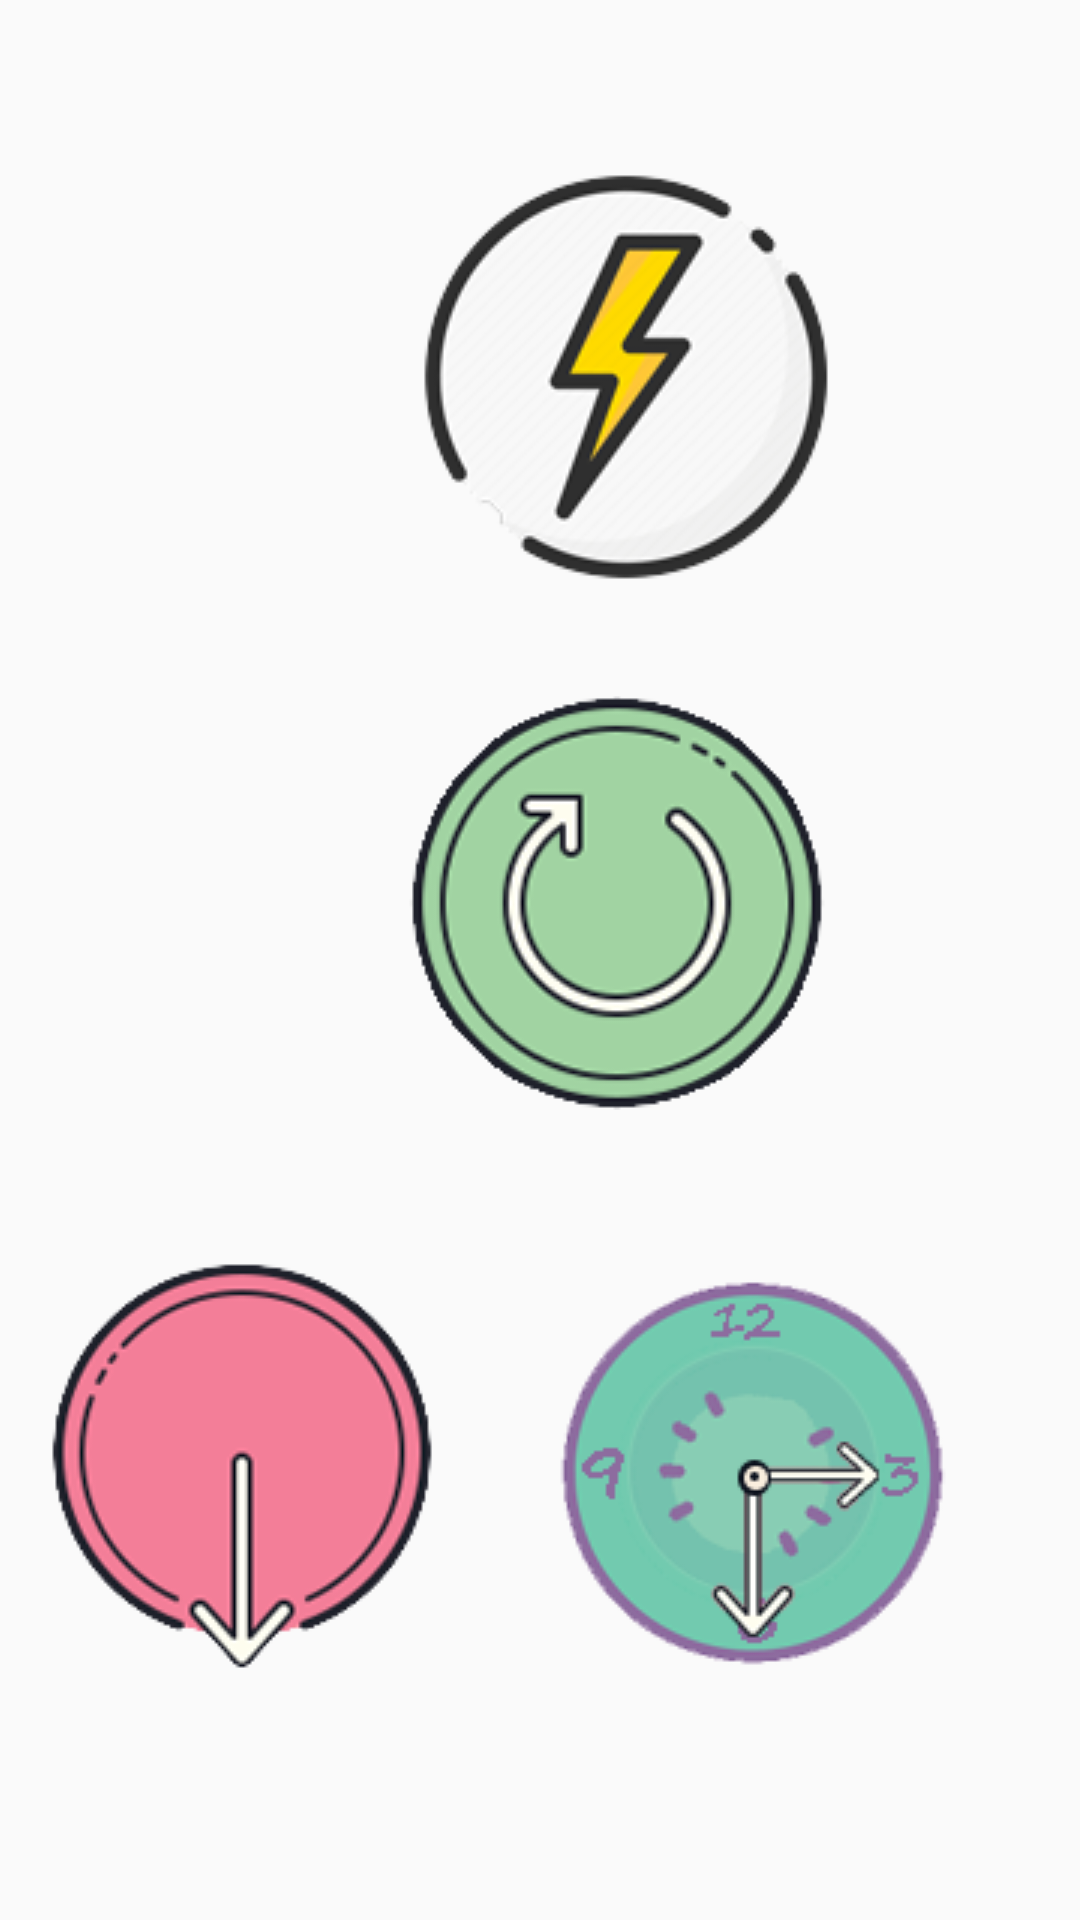

Android layout source for this screen:
<!-- AndroidManifest.xml: application theme Theme.Navigate -->
<!-- res/layout/fragment_power.xml -->
<?xml version="1.0" encoding="utf-8"?>
<FrameLayout xmlns:android="http://schemas.android.com/apk/res/android"
    xmlns:app="http://schemas.android.com/apk/res-auto"
    xmlns:tools="http://schemas.android.com/tools"
    android:layout_width="match_parent"
    android:layout_height="match_parent"
    tools:context=".Power">

    <androidx.constraintlayout.widget.ConstraintLayout
        android:id="@+id/linearLayout2"
        android:layout_width="match_parent"
        android:layout_height="match_parent">

        <ImageButton
            android:id="@+id/powerbutton"
            android:layout_width="163dp"
            android:layout_height="145dp"
            android:layout_marginStart="127dp"
            android:layout_marginEnd="121dp"
            android:background="#00FFFFFF"
            android:src="@drawable/power_off_icon"
            app:layout_constraintBottom_toBottomOf="parent"
            app:layout_constraintEnd_toEndOf="parent"
            app:layout_constraintHorizontal_bias="0.0"
            app:layout_constraintStart_toStartOf="parent"
            app:layout_constraintTop_toTopOf="parent"
            app:layout_constraintVertical_bias="0.107" />

        <ImageButton
            android:id="@+id/restartbutton"

            android:layout_width="165dp"
            android:layout_height="138dp"
            android:layout_marginStart="123dp"
            android:layout_marginEnd="123dp"
            android:background="#00FFFFFF"
            android:src="@drawable/restart_new"
            app:layout_constraintBottom_toBottomOf="parent"
            app:layout_constraintEnd_toEndOf="parent"
            app:layout_constraintHorizontal_bias="0.0"
            app:layout_constraintStart_toStartOf="parent"
            app:layout_constraintTop_toTopOf="parent"
            app:layout_constraintVertical_bias="0.462" />

        <TextView
            android:id="@+id/textView6"
            android:layout_width="58dp"
            android:layout_height="22dp"
            android:layout_marginStart="176dp"
            android:layout_marginEnd="177dp"
            android:layout_marginBottom="317dp"
            android:text="Restart"
            android:textAlignment="center"
            app:layout_constraintBottom_toBottomOf="parent"
            app:layout_constraintEnd_toEndOf="parent"
            app:layout_constraintHorizontal_bias="0.0"
            app:layout_constraintStart_toStartOf="parent"
            app:layout_constraintTop_toBottomOf="@+id/restartbutton"
            app:layout_constraintVertical_bias="0.0" />

        <TextView
            android:id="@+id/textView13"
            android:layout_width="58dp"
            android:layout_height="22dp"
            android:layout_marginStart="76dp"
            android:layout_marginBottom="83dp"
            android:text="Signout"
            android:textAlignment="center"
            app:layout_constraintBottom_toBottomOf="parent"
            app:layout_constraintStart_toStartOf="parent"
            app:layout_constraintTop_toBottomOf="@+id/killall_button" />

        <TextView
            android:id="@+id/textView15"
            android:layout_width="70dp"
            android:layout_height="22dp"
            android:layout_marginStart="136dp"
            android:layout_marginEnd="83dp"
            android:layout_marginBottom="83dp"
            android:text="hibernate"
            android:textAlignment="center"
            app:layout_constraintBottom_toBottomOf="parent"
            app:layout_constraintEnd_toEndOf="parent"
            app:layout_constraintStart_toEndOf="@+id/textView13"
            app:layout_constraintTop_toBottomOf="@+id/hibernate_button" />

        <TextView
            android:id="@+id/textView8"
            android:layout_width="wrap_content"
            android:layout_height="wrap_content"
            android:layout_marginStart="176dp"
            android:layout_marginEnd="177dp"
            android:layout_marginBottom="47dp"
            android:text="Poweroff"
            app:layout_constraintBottom_toTopOf="@+id/restartbutton"
            app:layout_constraintEnd_toEndOf="parent"
            app:layout_constraintStart_toStartOf="parent"
            app:layout_constraintTop_toBottomOf="@+id/powerbutton" />

        <ImageButton
            android:id="@+id/hibernate_button"
            android:layout_width="wrap_content"
            android:layout_height="wrap_content"
            android:layout_marginTop="73dp"
            android:layout_marginEnd="37dp"
            android:layout_marginBottom="106dp"
            android:background="#00FFFFFF"
            android:src="@drawable/hibernate_icon"
            app:layout_constraintBottom_toBottomOf="parent"
            app:layout_constraintEnd_toEndOf="parent"
            app:layout_constraintTop_toBottomOf="@+id/restartbutton" />

        <ImageButton
            android:id="@+id/killall_button"
            android:layout_width="wrap_content"
            android:layout_height="wrap_content"
            android:layout_marginStart="36dp"
            android:layout_marginTop="73dp"
            android:layout_marginEnd="58dp"
            android:layout_marginBottom="106dp"
            android:background="#00FFFFFF"
            android:src="@drawable/signout"
            app:layout_constraintBottom_toBottomOf="parent"
            app:layout_constraintEnd_toStartOf="@+id/hibernate_button"
            app:layout_constraintStart_toStartOf="parent"
            app:layout_constraintTop_toBottomOf="@+id/restartbutton" />

    </androidx.constraintlayout.widget.ConstraintLayout>
</FrameLayout>
<!-- resources referenced by this layout -->
<resources>
  <!-- drawable hibernate_icon: png bitmap (drawable, 16137 bytes) -->
  <!-- drawable power_off_icon: png bitmap (drawable, 15191 bytes) -->
  <!-- drawable restart_new: png bitmap (drawable, 19157 bytes) -->
  <!-- drawable signout: png bitmap (drawable, 13896 bytes) -->
  <style name="Theme.Navigate" parent="Theme.AppCompat.Light.NoActionBar">
          
          <item name="colorPrimary">@color/purple_500</item>
          <item name="colorPrimaryVariant">@color/purple_700</item>
          <item name="colorOnPrimary">@color/white</item>
          
          <item name="colorSecondary">@color/teal_200</item>
          <item name="colorSecondaryVariant">@color/teal_700</item>
          <item name="colorOnSecondary">@color/black</item>
          
          <item name="android:statusBarColor" tools:targetApi="l">?attr/colorPrimaryVariant</item>
          
      </style>
  <color name="purple_500">#FF6200EE</color>
  <color name="purple_700">#FF3700B3</color>
  <color name="white">#FFFFFFFF</color>
  <color name="teal_200">#FF03DAC5</color>
  <color name="teal_700">#FF018786</color>
  <color name="black">#FF000000</color>
</resources>
